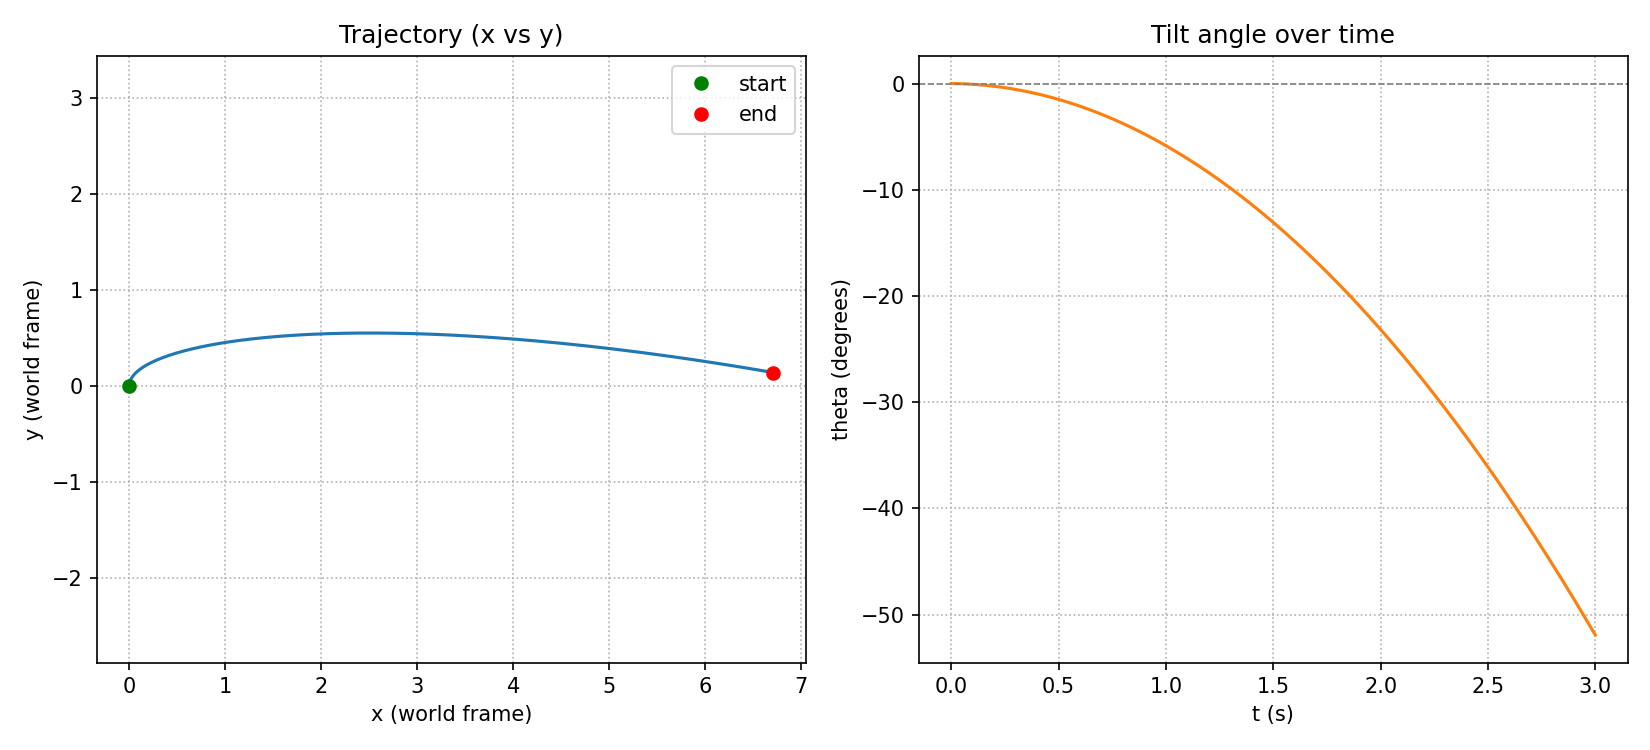

Data behind this chart, as committed beside it:
time, x, y, angle
0, 8.41667e-10, 1.5e-05, -1e-05
0.01, 1.34667e-08, 6e-05, -4e-05
0.02, 6.8175e-08, 0.000135, -9e-05
0.03, 2.15467e-07, 0.00024, -0.00016
0.04, 5.26042e-07, 0.000375, -0.00025
0.05, 1.0908e-06, 0.00054, -0.00036
0.06, 2.02084e-06, 0.000735, -0.00049
0.07, 3.44747e-06, 0.00096, -0.00064
0.08, 5.52217e-06, 0.001215, -0.00081
0.09, 8.41667e-06, 0.0015, -0.001
0.1, 1.23228e-05, 0.001815, -0.00121
0.11, 1.74528e-05, 0.00216, -0.00144
0.12, 2.40388e-05, 0.002535, -0.00169
0.13, 3.23335e-05, 0.00294, -0.00196
0.14, 4.26094e-05, 0.003375, -0.00225
0.15, 5.51595e-05, 0.00384, -0.00256
0.16, 7.02968e-05, 0.004335, -0.00289
0.17, 8.83548e-05, 0.00486, -0.00324
0.18, 0.0001097, 0.005415, -0.00361
0.19, 0.0001347, 0.006, -0.004
0.2, 0.0001637, 0.006615, -0.00441
0.21, 0.0001972, 0.00726, -0.00484
0.22, 0.0002355, 0.007935, -0.00529
0.23, 0.0002792, 0.00864, -0.00576
0.24, 0.0003288, 0.009375, -0.00625
0.25, 0.0003846, 0.01014, -0.00676
0.26, 0.0004473, 0.01093, -0.00729
0.27, 0.0005173, 0.01176, -0.00784
0.28, 0.0005953, 0.01261, -0.00841
0.29, 0.0006817, 0.0135, -0.009
0.3, 0.0007773, 0.01441, -0.00961
0.31, 0.0008825, 0.01536, -0.01024
0.32, 0.0009981, 0.01633, -0.01089
0.33, 0.001125, 0.01734, -0.01156
0.34, 0.001263, 0.01837, -0.01225
0.35, 0.001414, 0.01944, -0.01296
0.36, 0.001577, 0.02053, -0.01369
0.37, 0.001755, 0.02165, -0.01444
0.38, 0.001947, 0.02281, -0.01521
0.39, 0.002155, 0.02399, -0.016
0.4, 0.002378, 0.02521, -0.01681
0.41, 0.002619, 0.02645, -0.01764
0.42, 0.002877, 0.02772, -0.01849
0.43, 0.003155, 0.02903, -0.01936
0.44, 0.003451, 0.03036, -0.02025
0.45, 0.003768, 0.03172, -0.02116
0.46, 0.004107, 0.03312, -0.02209
0.47, 0.004468, 0.03454, -0.02304
0.48, 0.004852, 0.03599, -0.02401
0.49, 0.00526, 0.03747, -0.025
0.5, 0.005694, 0.03899, -0.02601
0.51, 0.006154, 0.04053, -0.02704
0.52, 0.006641, 0.0421, -0.02809
0.53, 0.007157, 0.0437, -0.02916
0.54, 0.007702, 0.04533, -0.03025
0.55, 0.008277, 0.04699, -0.03136
0.56, 0.008884, 0.04868, -0.03249
0.57, 0.009524, 0.0504, -0.03364
0.58, 0.0102, 0.05214, -0.03481
0.59, 0.01091, 0.05392, -0.036
... 241 more rows
